Run: headless pygame with SDL's dummy video driver; simulated clock (each Clock.tick advances the game by its frame time, no real sleeping); random seed 0; keys injected as events and as key.get_pressed() state; mouse plan: one left click at the window centre at the start of phase 2, then a move to the lower-right quarter at the start of phase 3.
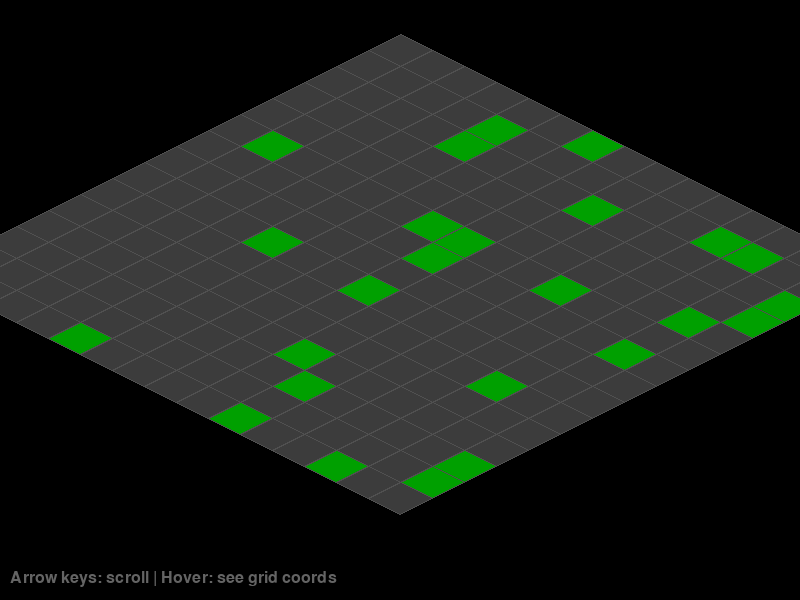
Frame 1 of 4 · flips 1–60 · no input
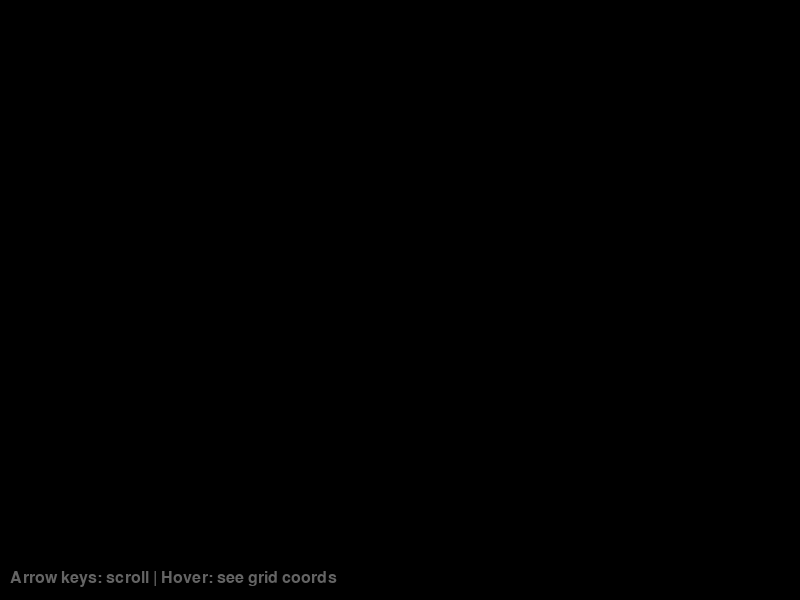
Frame 2 of 4 · flips 61–180 · clicked the window centre · tapped SPACE, RETURN · held RIGHT (→), D
Frame 3 of 4 · flips 181–300 · moved the mouse to the lower-right quarter · held DOWN (↓), S · screen unchanged from frame 2, image omitted
Frame 4 of 4 · flips 301–420 · held LEFT (←), A, UP (↑), W · screen same as frame 1, image omitted

The pygame program that drew these frames:

import pygame
import sys
import random

# --- Constants ---
SCREEN_WIDTH = 800
SCREEN_HEIGHT = 600
FPS = 30
GRID_SIZE = 15
TILE_WIDTH = 64
TILE_HEIGHT = 32

# Colors
BLACK = (0, 0, 0)
WHITE = (255, 255, 255)
DARK_GRAY = (60, 60, 60)
GRAY = (100, 100, 100)
GREEN = (0, 160, 0)
LIGHT_GREEN = (0, 200, 0)
OUTLINE = (80, 80, 80)


# --- Isometric conversion ---
def grid_to_iso(gx, gy):
    """Convert grid coordinates to isometric screen coordinates."""
    screen_x = (gx - gy) * (TILE_WIDTH // 2)
    screen_y = (gx + gy) * (TILE_HEIGHT // 2)
    return screen_x, screen_y


def iso_to_grid(sx, sy):
    """Convert isometric screen coordinates back to grid coordinates."""
    gx = (sx / (TILE_WIDTH // 2) + sy / (TILE_HEIGHT // 2)) / 2
    gy = (sy / (TILE_HEIGHT // 2) - sx / (TILE_WIDTH // 2)) / 2
    return int(gx), int(gy)


def draw_diamond(surface, color, cx, cy, outline_color=None):
    """Draw a diamond-shaped tile at the given center position."""
    hw = TILE_WIDTH // 2
    hh = TILE_HEIGHT // 2
    points = [
        (cx, cy - hh),       # top
        (cx + hw, cy),       # right
        (cx, cy + hh),       # bottom
        (cx - hw, cy),       # left
    ]
    pygame.draw.polygon(surface, color, points)
    if outline_color:
        pygame.draw.polygon(surface, outline_color, points, 1)


# --- Build the grid ---
grid = [[0] * GRID_SIZE for _ in range(GRID_SIZE)]

# Randomly color some tiles
for _ in range(25):
    rx = random.randint(0, GRID_SIZE - 1)
    ry = random.randint(0, GRID_SIZE - 1)
    grid[ry][rx] = 1

# --- Pygame setup ---
pygame.init()
screen = pygame.display.set_mode((SCREEN_WIDTH, SCREEN_HEIGHT))
pygame.display.set_caption("Isometric Grid Viewer")
clock = pygame.time.Clock()
font = pygame.font.Font(None, 24)

# Camera offset (scrolling)
cam_x = -SCREEN_WIDTH // 2
cam_y = -50
scroll_speed = 8

# --- Main loop ---
running = True
while running:
    for event in pygame.event.get():
        if event.type == pygame.QUIT:
            running = False

    # Scroll with arrow keys
    keys = pygame.key.get_pressed()
    if keys[pygame.K_LEFT]:
        cam_x -= scroll_speed
    if keys[pygame.K_RIGHT]:
        cam_x += scroll_speed
    if keys[pygame.K_UP]:
        cam_y -= scroll_speed
    if keys[pygame.K_DOWN]:
        cam_y += scroll_speed

    # --- Draw ---
    screen.fill(BLACK)

    # Draw the isometric grid
    hover_gx, hover_gy = -1, -1
    mx, my = pygame.mouse.get_pos()

    for gy in range(GRID_SIZE):
        for gx in range(GRID_SIZE):
            iso_x, iso_y = grid_to_iso(gx, gy)
            draw_x = iso_x - cam_x
            draw_y = iso_y - cam_y

            # Pick color based on grid value
            if grid[gy][gx] == 1:
                color = GREEN
            else:
                color = DARK_GRAY

            draw_diamond(screen, color, draw_x, draw_y, OUTLINE)

    # Figure out which tile the mouse is over
    world_mx = mx + cam_x
    world_my = my + cam_y
    hover_gx, hover_gy = iso_to_grid(world_mx, world_my)

    # Highlight hovered tile
    if 0 <= hover_gx < GRID_SIZE and 0 <= hover_gy < GRID_SIZE:
        iso_x, iso_y = grid_to_iso(hover_gx, hover_gy)
        draw_x = iso_x - cam_x
        draw_y = iso_y - cam_y
        draw_diamond(screen, LIGHT_GREEN, draw_x, draw_y, WHITE)

        # Show grid coordinates
        label = font.render(f"({hover_gx}, {hover_gy})", True, WHITE)
        screen.blit(label, (mx + 15, my - 10))

    # Instructions
    info = font.render("Arrow keys: scroll | Hover: see grid coords", True, GRAY)
    screen.blit(info, (10, SCREEN_HEIGHT - 30))

    pygame.display.flip()
    clock.tick(FPS)

pygame.quit()
sys.exit()
